Run: headless pygame with SDL's dummy video driver; simulated clock (each Clock.tick advances the game by its frame time, no real sleeping); random seed 0; keys injected as events and as key.get_pressed() state; mouse plan: one left click at the window centre at the start of phase 2, then a move to the lower-right quarter at the start of phase 3.
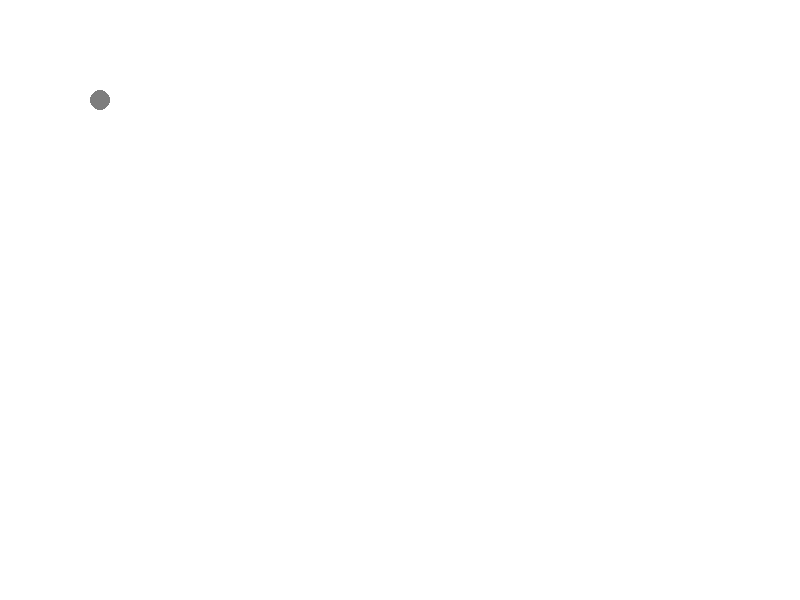
Frame 1 of 2 · flips 1–60 · no input
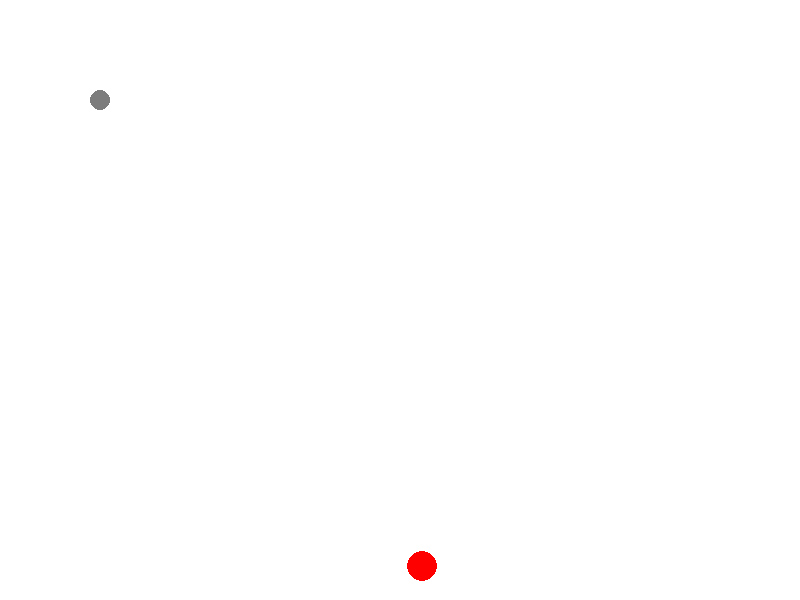
Frame 2 of 2 · flips 61–180 · clicked the window centre · tapped SPACE, RETURN · held RIGHT (→), D

The pygame program that drew these frames:

import math
from random import choice, randint

import pygame


FPS = 60

RED = 0xFF0000
BLUE = 0x0000FF
YELLOW = 0xFFC91F
GREEN = 0x00FF00
MAGENTA = 0xFF03B8
CYAN = 0x00FFCC
BLACK = (0, 0, 0)
WHITE = 0xFFFFFF
GREY = 0x7D7D7D
GAME_COLORS = [RED, BLUE, YELLOW, GREEN, MAGENTA, CYAN]

WIDTH = 800
HEIGHT = 600
G_CONST = 1


class Ball:
    def __init__(self, screen: pygame.Surface, x=40, y=450):
        """ Конструктор класса ball

        Args:
        x - начальное положение мяча по горизонтали
        y - начальное положение мяча по вертикали
        """
        self.screen = screen
        self.x = x
        self.y = y
        self.y0 = y
        self.t = 0
        self.r = 10
        self.vx = 0
        self.vy = 0
        self.vy0 = 0
        self.color = choice(GAME_COLORS)
        self.live = 30

    def move(self):
        """Переместить мяч по прошествии единицы времени.

        Метод описывает перемещение мяча за один кадр перерисовки. То есть, обновляет значения
        self.x и self.y с учетом скоростей self.vx и self.vy, силы гравитации, действующей на мяч,
        и стен по краям окна (размер окна 800х600).
        """
        self.t += 1
        self.x += self.vx
        self.vy += G_CONST
        self.y = self.y0 + self.vy0*self.t + G_CONST/2*(self.t)**2
        if self.x < self.r:
            self.x = 2*self.r - self.x
            self.vx = -self.vx
        elif self.x > WIDTH - self.r:
            self.x = 2*(WIDTH-self.r) - self.x
            self.vx = -self.vx
        if self.y < self.r:
            tmp = 2*self.r - self.y
            self.vy = math.sqrt(self.vy**2 + 2*G_CONST*(tmp-self.y))
            self.y0 = self.y
            self.vy0 = self.vy
            self.t = 0
        elif self.y > HEIGHT - self.r:
            tmp = 2*(HEIGHT-self.r) - self.y
            self.vy = - math.sqrt(self.vy**2 + 2*G_CONST*(tmp-self.y))
            self.y0 = self.y
            self.vy0 = self.vy
            self.t = 0

    def draw(self):
        pygame.draw.circle(
            self.screen,
            self.color,
            (self.x, self.y),
            self.r
        )

    def hittest(self, obj):
        """Функция проверяет сталкивалкивается ли данный обьект с целью, описываемой в обьекте obj.

        Args:
            obj: Обьект, с которым проверяется столкновение.
        Returns:
            Возвращает True в случае столкновения мяча и цели. В противном случае возвращает False.
        """
        s = math.sqrt((self.x-obj.x)**2 + (self.y-obj.y) **2)
        return s <= self.r + obj.r


class Gun:
    def __init__(self, screen):
        self.screen = screen
        self.f2_power = 10
        self.f2_on = 0
        self.an = 1
        self.color = GREY

    def fire2_start(self, event):
        self.f2_on = 1

    def fire2_end(self, event):
        """Выстрел мячом.

        Происходит при отпускании кнопки мыши.
        Начальные значения компонент скорости мяча vx и vy зависят от положения мыши.
        """
        global balls, bullet
        bullet += 1
        new_ball = Ball(self.screen)
        new_ball.r += 5
        self.an = math.atan2((event.pos[1]-new_ball.y), (event.pos[0]-new_ball.x))
        new_ball.vx = self.f2_power * math.cos(self.an)
        new_ball.vy = - self.f2_power * math.sin(self.an)
        new_ball.vy0 = - self.f2_power * math.sin(self.an)
        balls.append(new_ball)
        self.f2_on = 0
        self.f2_power = 10

    def targetting(self, event):
        """Прицеливание. Зависит от положения мыши."""
        if event:
            self.an = math.atan((event.pos[1]-450) / (event.pos[0]-20))
        if self.f2_on:
            self.color = RED
        else:
            self.color = GREY

    def draw(self):
        pygame.draw.circle(self.screen, self.color, (100, 100), 10)

    def power_up(self):
        if self.f2_on:
            if self.f2_power < 100:
                self.f2_power += 1
            self.color = RED
        else:
            self.color = GREY


class Target:

    def __init__(self):
        """ Инициализация новой цели. """
        self.points = 0
        self.live = 1
        self.x = randint(600, 780)
        self.y = randint(300, 550)
        self.r = randint(2, 50)
        self.color = RED

    def hit(self, points=1):
        """Попадание шарика в цель."""
        self.points += points

    def draw(self):
        ...


pygame.init()
screen = pygame.display.set_mode((WIDTH, HEIGHT))
bullet = 0
balls = []

clock = pygame.time.Clock()
gun = Gun(screen)
target = Target()
finished = False

while not finished:
    screen.fill(WHITE)
    gun.draw()
    target.draw()
    for b in balls:
        b.draw()
    pygame.display.update()

    clock.tick(FPS)
    for event in pygame.event.get():
        if event.type == pygame.QUIT:
            finished = True
        elif event.type == pygame.MOUSEBUTTONDOWN:
            gun.fire2_start(event)
        elif event.type == pygame.MOUSEBUTTONUP:
            gun.fire2_end(event)
        elif event.type == pygame.MOUSEMOTION:
            gun.targetting(event)

    for b in balls:
        b.move()
        if b.hittest(target) and target.live:
            target.live = 0
            target.hit()
            target = Target()
    gun.power_up()

pygame.quit()
